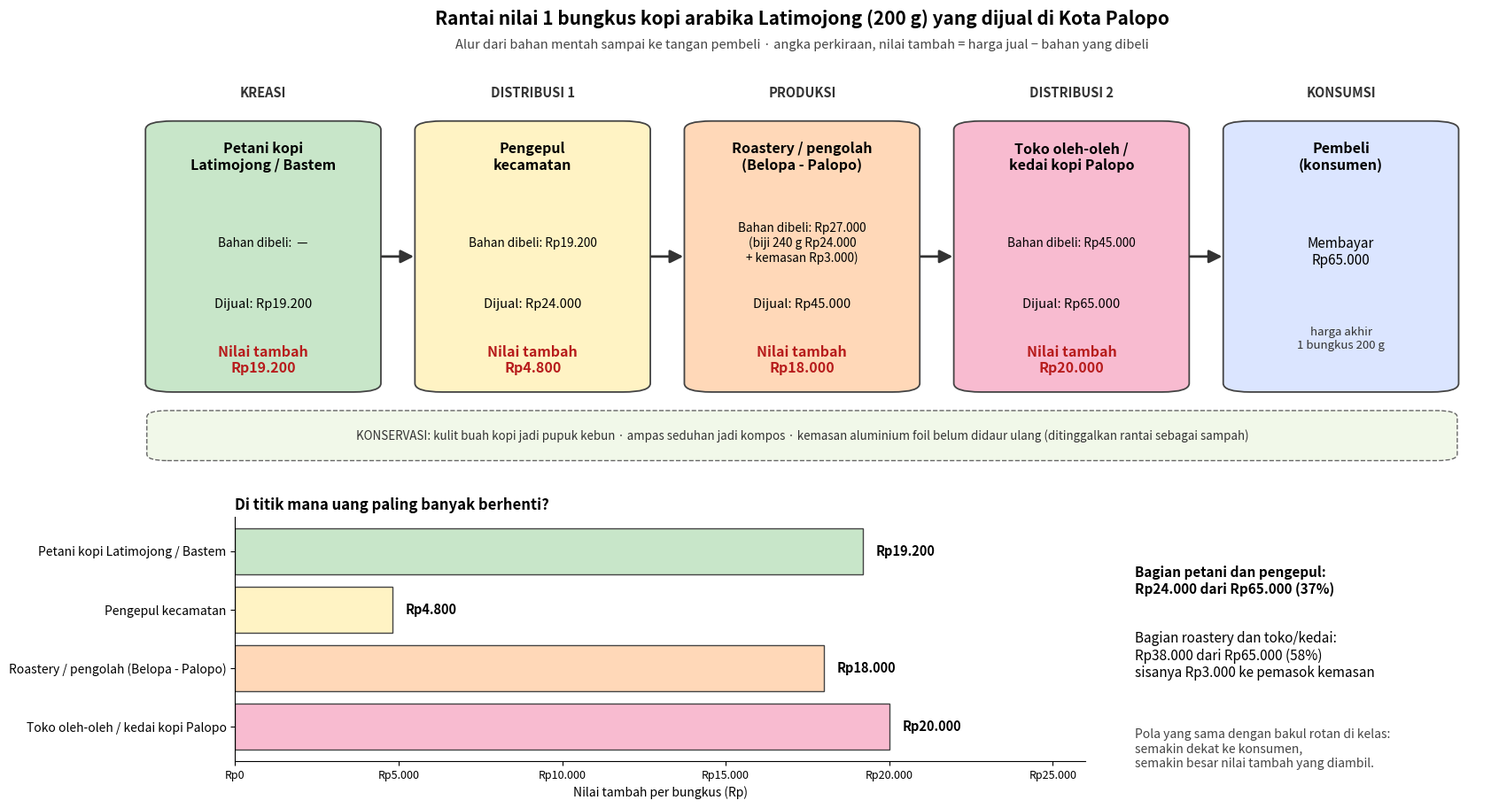

Recreate this plot in Python. (Note: this script raises an exception after producing the figure.)
"""Diagram rantai nilai 1 bungkus (200 g) kopi arabika Latimojong yang dijual di Palopo."""
import matplotlib
matplotlib.use("Agg")
import matplotlib.pyplot as plt
from matplotlib.patches import FancyBboxPatch, FancyArrowPatch

def rp(n):
    return "Rp" + f"{n:,.0f}".replace(",", ".")

# (pelaku, tahap, beli, jual). Angka perkiraan, satuan: bahan untuk 1 bungkus 200 g.
aktor = [
    ("Petani kopi\nLatimojong / Bastem", "KREASI", 0, 19200),
    ("Pengepul\nkecamatan", "DISTRIBUSI 1", 19200, 24000),
    ("Roastery / pengolah\n(Belopa - Palopo)", "PRODUKSI", 27000, 45000),
    ("Toko oleh-oleh /\nkedai kopi Palopo", "DISTRIBUSI 2", 45000, 65000),
    ("Pembeli\n(konsumen)", "KONSUMSI", 65000, None),
]
warna = ["#c8e6c9", "#fff3c4", "#ffd8b8", "#f8bbd0", "#dbe5ff"]

fig = plt.figure(figsize=(16, 9.2), dpi=150)
fig.patch.set_facecolor("white")
ax = fig.add_axes([0.02, 0.42, 0.96, 0.53])
ax.set_xlim(0, 100); ax.set_ylim(0, 100); ax.axis("off")

w, h, gap = 16.5, 62, 3.3
x0 = (100 - (5 * w + 4 * gap)) / 2
nilai_tambah = []
for i, (nama, tahap, beli, jual) in enumerate(aktor):
    x = x0 + i * (w + gap)
    box = FancyBboxPatch((x, 18), w, h, boxstyle="round,pad=0.4,rounding_size=2",
                         fc=warna[i], ec="#444", lw=1.3)
    ax.add_patch(box)
    ax.text(x + w / 2, 87, tahap, ha="center", va="center", fontsize=10.5,
            fontweight="bold", color="#333")
    ax.text(x + w / 2, 72, nama, ha="center", va="center", fontsize=11.5, fontweight="bold")
    if jual is None:
        ax.text(x + w / 2, 50, "Membayar\n" + rp(beli), ha="center", va="center", fontsize=11)
        ax.text(x + w / 2, 30, "harga akhir\n1 bungkus 200 g", ha="center", va="center",
                fontsize=9.5, style="italic", color="#333")
    else:
        nt = jual - beli
        nilai_tambah.append((nama.replace("\n", " "), nt))
        beli_txt = "Bahan dibeli:  —" if beli == 0 else "Bahan dibeli: " + rp(beli)
        if i == 2:
            beli_txt += "\n(biji 240 g Rp24.000\n+ kemasan Rp3.000)"
        ax.text(x + w / 2, 52, beli_txt, ha="center", va="center", fontsize=9.8)
        ax.text(x + w / 2, 38, "Dijual: " + rp(jual), ha="center", va="center", fontsize=10.5)
        ax.text(x + w / 2, 25, "Nilai tambah\n" + rp(nt), ha="center", va="center",
                fontsize=11.5, fontweight="bold", color="#b71c1c")
    if i < 4:
        ax.add_patch(FancyArrowPatch((x + w + 0.3, 49), (x + w + gap - 0.3, 49),
                                     arrowstyle="-|>", mutation_scale=22, lw=2, color="#333"))

# Tahap kelima: konservasi (garis putus-putus di bawah rantai)
ax.add_patch(FancyBboxPatch((x0, 2), 5 * w + 4 * gap, 11, boxstyle="round,pad=0.3,rounding_size=1.5",
                            fc="#f1f8e9", ec="#666", lw=1, ls="--"))
ax.text(50, 7.5, "KONSERVASI: kulit buah kopi jadi pupuk kebun · ampas seduhan jadi kompos · "
        "kemasan aluminium foil belum didaur ulang (ditinggalkan rantai sebagai sampah)",
        ha="center", va="center", fontsize=9.6, color="#333")

fig.text(0.5, 0.965, "Rantai nilai 1 bungkus kopi arabika Latimojong (200 g) yang dijual di Kota Palopo",
         ha="center", fontsize=15, fontweight="bold")
fig.text(0.5, 0.935, "Alur dari bahan mentah sampai ke tangan pembeli · angka perkiraan, "
         "nilai tambah = harga jual − bahan yang dibeli", ha="center", fontsize=10.5, color="#444")

# Grafik batang nilai tambah
ax2 = fig.add_axes([0.10, 0.06, 0.60, 0.30])
nama = [n for n, _ in nilai_tambah][::-1]
nt = [v for _, v in nilai_tambah][::-1]
bars = ax2.barh(nama, nt, color=warna[:4][::-1], edgecolor="#444")
for b, v in zip(bars, nt):
    ax2.text(v + 400, b.get_y() + b.get_height() / 2, rp(v), va="center", fontsize=10.5, fontweight="bold")
ax2.set_xlim(0, 26000)
ax2.set_xlabel("Nilai tambah per bungkus (Rp)", fontsize=10)
ax2.set_title("Di titik mana uang paling banyak berhenti?", fontsize=12, fontweight="bold", loc="left")
ax2.spines[["top", "right"]].set_visible(False)
ax2.tick_params(axis="y", labelsize=10)
ax2.set_xticks(range(0, 26001, 5000)); ax2.set_xticklabels([rp(t) for t in range(0, 26001, 5000)], fontsize=9)

fig.text(0.735, 0.30, "Bagian petani dan pengepul:\n" + rp(19200 + 4800) + " dari " + rp(65000) + " (37%)",
         fontsize=11, va="top", fontweight="bold")
fig.text(0.735, 0.22, "Bagian roastery dan toko/kedai:\n" + rp(18000 + 20000) + " dari " + rp(65000) + " (58%)\n"
         "sisanya Rp3.000 ke pemasok kemasan",
         fontsize=11, va="top")
fig.text(0.735, 0.10, "Pola yang sama dengan bakul rotan di kelas:\nsemakin dekat ke konsumen,\n"
         "semakin besar nilai tambah yang diambil.", fontsize=10, va="top", style="italic", color="#444")

fig.savefig("tugas-3/rantai_nilai_kopi_latimojong.png", bbox_inches="tight", facecolor="white")
print("ok", nilai_tambah, sum(v for _, v in nilai_tambah) + 3000)
